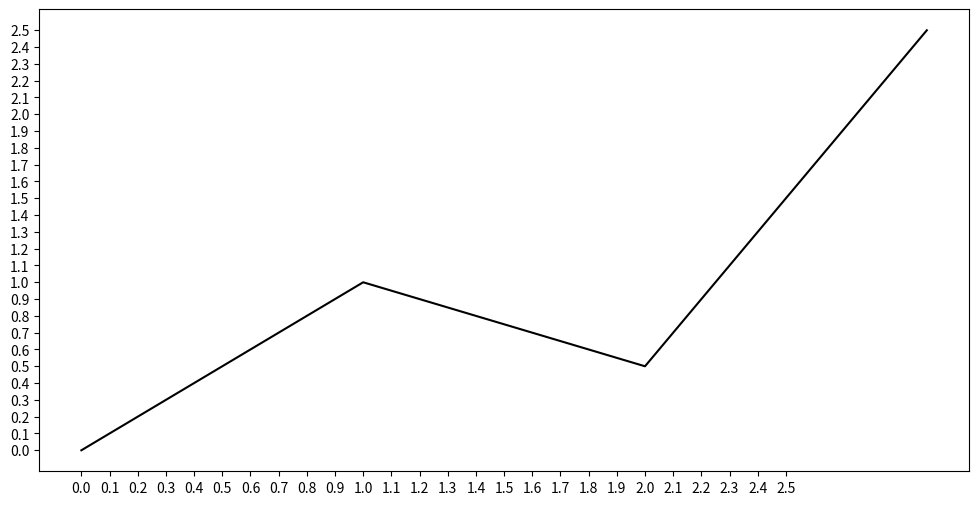

Write Python code to recreate this figure.
import matplotlib.pyplot as plt
import numpy as np
a = 0
b = 2.5
c = 0.1

fig = plt.subplots(figsize=(12, 6))

x = np.array([0, 1, 0.5, 2.5])
plt.plot(x, color='black')

plt.xticks(np.arange(a, b+0.1, c))
plt.yticks(np.arange(a, b+0.1, c))

plt.show()